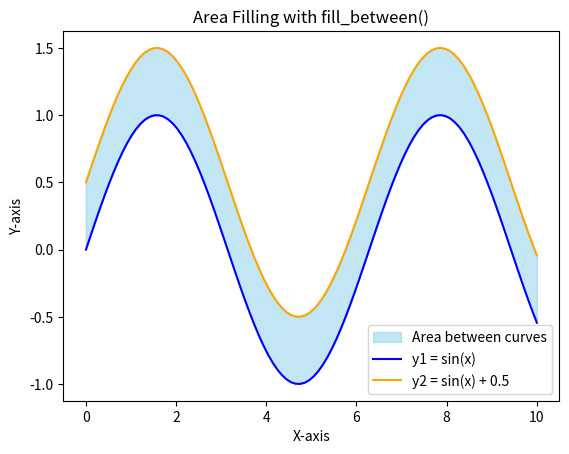

Here is the Python script that generated this plot:
# Filename: area_filling.py
import numpy as np
import matplotlib.pyplot as plt

x = np.linspace(0, 10, 100)
y1 = np.sin(x); y2 = np.sin(x) + 0.5

plt.fill_between(x, y1, y2, color='skyblue', 
                 alpha=0.5, label='Area between curves')
plt.plot(x, y1, label='y1 = sin(x)', color='blue')
plt.plot(x, y2, label='y2 = sin(x) + 0.5', color='orange')
plt.title("Area Filling with fill_between()")
plt.xlabel("X-axis"); plt.ylabel("Y-axis")
plt.legend()
plt.show()